The GitHub repository amruta-123/Solid-Waste-Management-Project contains a labelled image folder "Dataset" with 2 categories: clean, waste. Examples follow, each with its label.

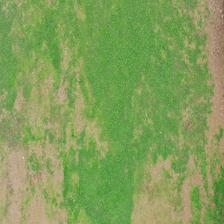
Label: clean

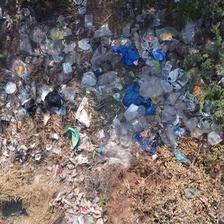
Label: waste

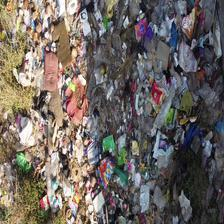
Label: waste

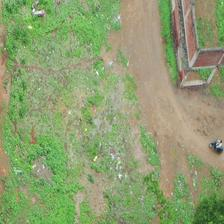
Label: clean

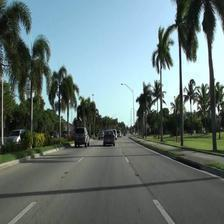
Label: clean

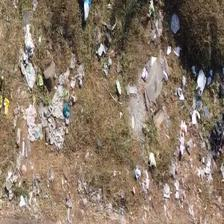
Label: waste
